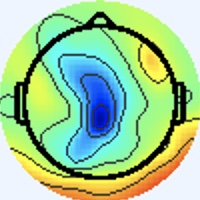

The table this chart was drawn from, first rows:
[238 245 255], [238 245 255], [238 245 255], [238 245 255], [238 245 255], [238 245 255], [238 245 255], [238 245 255], [238 245 255], [238 245 255], [238 245 255], [238 245 255], [238 245 255], [238 245 255], [238 245 255], [238 245 255], [238 245 255], [238 245 255], [238 245 255], [238 245 255], [238 245 255], [238 245 255], [238 245 255], [238 245 255]
[238 245 255], [238 245 255], [238 245 255], [238 245 255], [238 245 255], [238 245 255], [238 245 255], [238 245 255], [238 245 255], [238 245 255], [238 245 255], [238 245 255], [238 245 255], [238 245 255], [238 245 255], [238 245 255], [238 245 255], [238 245 255], [238 245 255], [238 245 255], [238 245 255], [238 245 255], [238 245 255], [238 245 255]
[238 245 255], [238 245 255], [238 245 255], [238 245 255], [238 245 255], [238 245 255], [238 245 255], [238 245 255], [238 245 255], [238 245 255], [238 245 255], [238 245 255], [238 245 255], [238 245 255], [238 245 255], [238 245 255], [238 245 255], [238 245 255], [238 245 255], [238 245 255], [238 245 255], [238 245 255], [238 245 255], [238 245 255]
[238 245 255], [238 245 255], [238 245 255], [238 245 255], [238 245 255], [238 245 255], [238 245 255], [238 245 255], [238 245 255], [238 245 255], [238 245 255], [238 245 255], [238 245 255], [238 245 255], [238 245 255], [238 245 255], [238 245 255], [238 245 255], [238 245 255], [238 245 255], [238 245 255], [238 245 255], [238 245 255], [238 245 255]
[238 245 255], [238 245 255], [238 245 255], [238 245 255], [238 245 255], [238 245 255], [238 245 255], [238 245 255], [238 245 255], [238 245 255], [238 245 255], [238 245 255], [238 245 255], [238 245 255], [238 245 255], [238 245 255], [238 245 255], [238 245 255], [238 245 255], [238 245 255], [238 245 255], [238 245 255], [238 245 255], [238 245 255]
[238 245 255], [238 245 255], [238 245 255], [238 245 255], [238 245 255], [238 245 255], [238 245 255], [238 245 255], [238 245 255], [238 245 255], [238 245 255], [238 245 255], [238 245 255], [238 245 255], [238 245 255], [238 245 255], [238 245 255], [238 245 255], [238 245 255], [238 245 255], [238 245 255], [238 245 255], [238 245 255], [238 245 255]
[238 245 255], [238 245 255], [238 245 255], [238 245 255], [238 245 255], [238 245 255], [238 245 255], [238 245 255], [238 245 255], [238 245 255], [238 245 255], [238 245 255], [238 245 255], [238 245 255], [238 245 255], [238 245 255], [238 245 255], [238 245 255], [238 245 255], [238 245 255], [238 245 255], [238 245 255], [238 245 255], [238 245 255]
[238 245 255], [238 245 255], [238 245 255], [238 245 255], [238 245 255], [238 245 255], [238 245 255], [238 245 255], [238 245 255], [238 245 255], [238 245 255], [238 245 255], [238 245 255], [238 245 255], [238 245 255], [238 245 255], [238 245 255], [238 245 255], [238 245 255], [238 245 255], [238 245 255], [238 245 255], [238 245 255], [238 245 255]
[238 245 255], [238 245 255], [238 245 255], [238 245 255], [238 245 255], [238 245 255], [238 245 255], [238 245 255], [238 245 255], [238 245 255], [238 245 255], [238 245 255], [238 245 255], [238 245 255], [238 245 255], [238 245 255], [238 245 255], [238 245 255], [238 245 255], [238 245 255], [238 245 255], [238 245 255], [238 245 255], [238 245 255]
[238 245 255], [238 245 255], [238 245 255], [238 245 255], [238 245 255], [238 245 255], [238 245 255], [238 245 255], [238 245 255], [238 245 255], [238 245 255], [238 245 255], [238 245 255], [238 245 255], [238 245 255], [238 245 255], [238 245 255], [238 245 255], [238 245 255], [238 245 255], [238 245 255], [238 245 255], [238 245 255], [238 245 255]
[238 245 255], [238 245 255], [238 245 255], [238 245 255], [238 245 255], [238 245 255], [238 245 255], [238 245 255], [238 245 255], [238 245 255], [238 245 255], [238 245 255], [238 245 255], [238 245 255], [238 245 255], [238 245 255], [238 245 255], [238 245 255], [238 245 255], [238 245 255], [238 245 255], [238 245 255], [238 245 255], [238 245 255]
[238 245 255], [238 245 255], [238 245 255], [238 245 255], [238 245 255], [238 245 255], [238 245 255], [238 245 255], [238 245 255], [238 245 255], [238 245 255], [238 245 255], [238 245 255], [238 245 255], [238 245 255], [238 245 255], [238 245 255], [238 245 255], [238 245 255], [238 245 255], [238 245 255], [238 245 255], [238 245 255], [238 245 255]
[238 245 255], [238 245 255], [238 245 255], [238 245 255], [238 245 255], [238 245 255], [238 245 255], [238 245 255], [238 245 255], [238 245 255], [238 245 255], [238 245 255], [238 245 255], [238 245 255], [238 245 255], [238 245 255], [238 245 255], [238 245 255], [238 245 255], [238 245 255], [238 245 255], [238 245 255], [238 245 255], [238 245 255]
[238 245 255], [238 245 255], [238 245 255], [238 245 255], [238 245 255], [238 245 255], [238 245 255], [238 245 255], [238 245 255], [238 245 255], [238 245 255], [238 245 255], [238 245 255], [238 245 255], [238 245 255], [238 245 255], [238 245 255], [238 245 255], [238 245 255], [238 245 255], [238 245 255], [238 245 255], [238 245 255], [238 245 255]
[238 245 255], [238 245 255], [238 245 255], [238 245 255], [238 245 255], [238 245 255], [238 245 255], [238 245 255], [238 245 255], [238 245 255], [238 245 255], [238 245 255], [238 245 255], [238 245 255], [238 245 255], [238 245 255], [238 245 255], [238 245 255], [238 245 255], [238 245 255], [238 245 255], [238 245 255], [238 245 255], [238 245 255]
[238 245 255], [238 245 255], [238 245 255], [238 245 255], [238 245 255], [238 245 255], [238 245 255], [238 245 255], [238 245 255], [238 245 255], [238 245 255], [238 245 255], [238 245 255], [238 245 255], [238 245 255], [238 245 255], [240 244 255], [240 244 255], [238 245 255], [238 245 255], [238 245 253], [238 245 253], [238 245 255], [238 245 255]
[238 245 255], [238 245 255], [238 245 255], [238 245 255], [238 245 255], [238 245 255], [238 245 255], [238 245 255], [238 245 255], [238 245 255], [238 245 255], [238 245 255], [238 245 255], [238 245 255], [238 245 255], [240 244 255], [241 243 255], [241 243 255], [238 245 255], [237 246 253], [237 246 251], [237 246 251], [238 245 255], [240 244 255]
[238 245 255], [238 245 255], [238 245 255], [238 245 255], [238 245 255], [238 245 255], [238 245 255], [238 245 255], [238 245 255], [238 245 255], [238 245 255], [238 245 255], [238 245 255], [238 245 255], [238 245 255], [240 244 255], [241 243 255], [241 243 255], [238 245 255], [237 246 253], [236 247 251], [237 246 251], [238 245 255], [240 244 255]
[238 245 255], [238 245 255], [238 245 255], [238 245 255], [238 245 255], [238 245 255], [238 245 255], [238 245 255], [238 245 255], [238 245 255], [238 245 255], [238 245 255], [238 245 255], [238 245 255], [238 245 255], [238 245 255], [240 244 255], [240 244 255], [237 246 253], [236 247 253], [237 246 255], [237 246 255], [238 245 255], [240 244 255]
[238 245 255], [238 245 255], [238 245 255], [238 245 255], [238 245 255], [238 245 255], [238 245 255], [238 245 255], [238 245 255], [238 245 255], [238 245 255], [238 245 255], [238 245 255], [238 245 255], [238 245 255], [238 245 255], [238 245 255], [238 245 255], [237 246 255], [236 246 255], [237 245 255], [238 244 255], [240 244 255], [240 244 255]
[238 245 255], [238 245 255], [238 245 255], [238 245 255], [238 245 255], [238 245 255], [238 245 255], [238 245 255], [238 245 255], [238 245 255], [238 245 255], [238 245 255], [238 245 255], [238 245 255], [238 245 255], [238 245 255], [237 246 253], [237 246 253], [236 246 255], [236 246 255], [237 245 255], [238 244 255], [240 244 255], [241 243 255]
[238 245 255], [238 245 255], [238 245 255], [238 245 255], [238 245 255], [238 245 255], [238 245 255], [238 245 255], [238 245 255], [238 245 255], [238 245 255], [238 245 255], [238 245 255], [238 245 255], [238 245 255], [237 246 255], [237 246 253], [236 247 253], [236 246 255], [237 245 255], [238 244 255], [238 244 255], [240 244 253], [240 244 253]
[238 245 255], [238 245 255], [238 245 255], [238 245 255], [238 245 255], [238 245 255], [238 245 255], [238 245 255], [238 245 255], [238 245 255], [238 245 255], [238 245 255], [238 245 255], [238 245 255], [238 245 255], [237 246 255], [237 246 253], [236 247 253], [237 245 255], [237 245 255], [238 244 255], [238 244 255], [240 244 253], [240 245 251]
[238 245 255], [238 245 255], [238 245 255], [238 245 255], [238 245 255], [238 245 255], [238 245 255], [238 245 255], [238 245 255], [238 245 255], [238 245 255], [238 245 255], [238 245 255], [238 245 255], [238 245 255], [238 245 255], [237 246 253], [237 246 253], [237 246 255], [238 244 255], [238 244 255], [238 244 255], [238 245 253], [238 245 251]
[238 245 255], [238 245 255], [238 245 255], [238 245 255], [238 245 255], [238 245 255], [238 245 255], [238 245 255], [238 245 255], [238 245 255], [238 245 255], [238 245 255], [238 245 255], [238 245 255], [238 245 255], [238 245 255], [238 245 255], [238 245 253], [238 245 253], [238 245 253], [238 245 255], [238 245 255], [238 245 253], [238 245 251]
[238 245 255], [238 245 255], [238 245 255], [238 245 255], [238 245 255], [238 245 255], [238 245 255], [238 245 255], [238 245 255], [238 245 255], [238 245 255], [238 245 255], [238 245 255], [238 245 255], [238 245 255], [238 245 255], [238 245 255], [240 244 253], [240 244 253], [240 244 253], [238 245 253], [238 245 253], [237 246 253], [237 246 255]
[238 245 255], [238 245 255], [238 245 255], [238 245 255], [238 245 255], [238 245 255], [238 245 255], [238 245 255], [238 245 255], [238 245 255], [238 245 255], [238 245 255], [238 245 255], [238 245 255], [238 245 255], [238 245 255], [240 244 253], [240 244 253], [240 244 255], [240 244 255], [238 245 253], [238 245 253], [237 246 255], [237 245 255]
[238 245 255], [238 245 255], [238 245 255], [238 245 255], [238 245 255], [238 245 255], [238 245 255], [238 245 255], [238 245 255], [238 245 255], [238 245 255], [238 245 255], [238 245 255], [238 245 255], [238 245 255], [238 245 253], [240 245 251], [241 244 253], [240 244 255], [240 244 255], [238 245 253], [237 246 253], [237 245 255], [237 245 255]
[238 245 255], [238 245 255], [238 245 255], [238 245 255], [238 245 255], [238 245 255], [238 245 255], [238 245 255], [238 245 255], [238 245 255], [238 245 255], [238 245 255], [238 245 255], [238 245 255], [238 245 255], [238 245 253], [240 245 249], [240 245 251], [240 244 255], [240 243 255], [238 244 255], [237 245 255], [237 245 255], [237 246 255]
[238 245 255], [238 245 255], [238 245 255], [238 245 255], [238 245 255], [238 245 255], [238 245 255], [238 245 255], [238 245 255], [238 245 255], [238 245 255], [238 245 255], [238 245 255], [238 245 255], [238 245 255], [238 245 253], [240 245 251], [240 244 253], [240 244 255], [238 244 255], [237 245 255], [237 245 255], [237 245 255], [238 245 253]
[238 245 255], [238 245 255], [238 245 255], [238 245 255], [238 245 255], [238 245 255], [238 245 255], [238 245 255], [238 245 255], [238 245 255], [238 245 255], [238 245 255], [238 245 255], [238 245 255], [238 245 255], [238 245 255], [238 245 255], [238 245 255], [238 244 255], [238 244 255], [237 245 255], [237 246 255], [237 246 251], [238 246 249]
[238 245 255], [238 245 255], [238 245 255], [238 245 255], [238 245 255], [238 245 255], [238 245 255], [238 245 255], [238 245 255], [238 245 255], [238 245 255], [238 245 255], [238 245 255], [238 245 255], [238 245 255], [238 245 255], [238 245 255], [238 245 255], [238 245 255], [238 244 255], [237 245 255], [237 245 255], [238 245 251], [238 246 249]
[238 245 253], [238 245 253], [238 245 255], [238 245 255], [238 244 255], [238 244 255], [238 244 255], [238 244 255], [238 245 255], [238 245 255], [238 245 253], [238 245 253], [238 245 253], [238 245 253], [238 245 255], [238 245 255], [240 244 255], [240 244 253], [237 244 250], [237 246 253], [238 244 255], [239 245 255], [241 245 255], [239 246 252]
[238 245 253], [238 245 253], [238 245 255], [238 245 255], [238 244 255], [238 244 255], [238 244 255], [238 244 255], [238 245 255], [238 245 255], [238 245 253], [238 245 253], [238 245 253], [238 245 253], [238 245 255], [238 245 255], [240 244 253], [240 244 253], [238 245 251], [238 245 253], [238 244 255], [240 243 255], [241 245 255], [238 249 245]
[238 245 255], [238 245 255], [238 245 255], [238 245 255], [238 244 255], [238 244 255], [238 245 255], [238 245 255], [238 245 255], [238 245 255], [238 245 253], [238 245 253], [238 245 255], [238 245 255], [238 245 255], [238 245 255], [238 245 255], [238 245 253], [238 245 253], [240 244 253], [241 245 255], [241 245 255], [238 248 249], [233 253 228]
[238 245 255], [238 245 255], [238 245 255], [238 245 255], [238 244 255], [238 244 255], [238 245 255], [238 245 255], [238 245 255], [238 245 255], [238 245 253], [238 245 253], [238 245 255], [238 245 255], [238 245 255], [238 245 255], [237 245 255], [237 246 255], [240 244 253], [242 245 254], [243 246 253], [238 247 244], [228 246 220], [219 250 191]
[238 245 255], [238 245 255], [238 245 255], [238 245 255], [238 245 255], [238 245 255], [238 245 255], [238 245 255], [238 245 255], [238 245 255], [238 245 255], [238 245 255], [238 244 255], [238 244 255], [238 244 255], [237 245 255], [237 247 255], [237 245 255], [240 244 253], [242 245 250], [242 246 245], [233 247 221], [215 246 176], [197 244 140]
[238 245 255], [238 245 255], [238 245 255], [238 245 255], [238 245 255], [238 245 255], [238 245 255], [238 245 255], [238 245 255], [238 245 255], [238 245 255], [238 245 255], [238 244 255], [238 244 255], [238 244 255], [237 245 255], [236 246 255], [237 245 255], [240 244 255], [242 245 250], [242 249 242], [232 250 210], [209 249 153], [188 245 116]
[238 244 255], [238 244 255], [238 245 255], [238 245 255], [238 245 253], [238 245 253], [238 245 253], [238 245 253], [238 245 255], [238 245 255], [238 244 255], [238 244 255], [238 244 255], [238 244 255], [238 244 255], [238 245 255], [236 245 252], [237 246 255], [241 244 255], [241 245 255], [238 249 241], [226 252 207], [205 251 152], [187 249 116]
[238 244 255], [238 244 255], [238 245 255], [238 245 255], [238 245 253], [238 245 253], [238 245 253], [238 245 253], [238 245 255], [238 245 255], [238 244 255], [238 244 255], [238 244 255], [238 244 255], [238 244 255], [238 245 255], [238 245 251], [239 246 252], [241 245 255], [237 246 245], [231 250 220], [220 252 187], [199 251 141], [184 247 114]
[238 244 255], [238 244 255], [238 245 255], [238 245 255], [238 245 253], [238 245 253], [238 245 253], [238 245 253], [237 244 254], [237 244 254], [238 244 255], [239 245 255], [239 245 255], [238 244 255], [237 244 254], [237 244 254], [241 244 251], [239 244 248], [240 249 248], [234 253 225], [213 245 170], [197 243 135], [194 250 125], [185 249 113]
[238 244 255], [238 244 255], [238 245 255], [238 245 255], [238 245 253], [238 245 253], [238 245 253], [238 245 253], [239 246 255], [239 246 255], [238 244 255], [238 244 255], [238 244 255], [238 245 255], [238 245 255], [240 245 251], [242 246 249], [242 249 241], [233 250 218], [220 249 185], [203 244 138], [191 244 112], [192 250 114], [188 252 112]
[238 244 255], [238 244 255], [238 245 255], [238 245 255], [238 245 253], [238 245 253], [238 245 253], [238 245 253], [239 246 255], [238 244 255], [238 244 255], [237 243 255], [237 244 254], [238 245 253], [239 246 252], [241 246 249], [243 248 242], [237 251 218], [220 247 170], [205 244 135], [196 247 118], [192 249 110], [189 251 108], [189 253 107]
[238 244 255], [238 244 255], [238 245 255], [238 245 255], [238 245 253], [238 245 253], [238 245 253], [238 245 255], [237 243 255], [237 243 255], [238 244 255], [238 245 255], [238 245 253], [238 245 251], [238 246 249], [237 247 238], [234 245 213], [226 247 182], [208 245 132], [197 245 107], [195 250 107], [193 253 106], [192 252 104], [190 252 105]
[238 244 255], [238 244 255], [238 245 255], [238 245 255], [238 245 253], [238 245 253], [238 245 255], [238 245 255], [238 244 255], [239 245 255], [239 245 255], [238 245 255], [238 245 251], [238 246 249], [237 246 245], [235 248 222], [221 243 168], [213 245 134], [205 249 114], [199 251 104], [196 252 101], [193 252 100], [193 252 102], [194 254 106]
[238 244 255], [238 244 255], [238 245 255], [238 245 255], [238 245 253], [238 245 253], [238 245 255], [238 245 255], [238 244 255], [239 245 255], [238 244 255], [237 244 254], [238 245 251], [240 248 250], [239 248 245], [236 252 216], [216 246 148], [203 245 109], [201 249 103], [201 254 102], [196 252 101], [194 253 101], [194 253 103], [195 253 106]
[238 244 255], [238 244 255], [238 245 255], [238 245 255], [238 245 253], [238 245 253], [238 245 255], [238 245 255], [237 243 255], [238 244 255], [238 244 255], [237 244 254], [238 246 249], [240 249 248], [239 248 243], [234 252 214], [212 249 144], [200 247 107], [199 248 104], [199 251 104], [197 251 105], [198 253 107], [196 251 106], [193 250 107]
[238 245 255], [238 245 255], [238 245 255], [238 245 255], [238 245 255], [238 245 253], [238 245 255], [238 244 255], [237 243 255], [239 245 255], [239 246 255], [238 245 251], [238 246 248], [236 248 236], [233 248 219], [225 250 185], [208 249 131], [201 250 106], [202 252 105], [198 250 103], [197 249 104], [198 252 106], [196 249 105], [196 251 108]
[240 245 251], [240 244 253], [238 244 255], [238 244 255], [237 246 255], [237 246 255], [238 244 255], [238 244 255], [242 245 255], [240 244 255], [239 246 252], [238 247 246], [238 249 243], [235 252 220], [220 247 168], [208 245 131], [205 250 108], [203 252 100], [203 252 100], [202 252 101], [201 251 102], [199 252 102], [198 252 104], [197 252 106]
[240 245 251], [240 244 253], [238 244 255], [238 244 255], [237 246 255], [237 246 255], [238 245 255], [238 244 255], [239 243 255], [238 242 253], [240 248 251], [236 248 238], [231 248 216], [224 249 183], [213 248 132], [205 247 103], [206 251  98], [205 252  96], [203 252  98], [203 252 100], [202 252 101], [201 251 100], [199 252 102], [198 252 104]
[240 244 255], [240 244 255], [238 244 255], [238 245 255], [238 245 255], [238 245 253], [238 245 253], [238 245 255], [239 243 254], [239 243 252], [240 247 253], [234 248 225], [222 246 172], [213 246 133], [209 247 108], [207 251  96], [207 252  97], [206 253  97], [203 252  98], [203 252 100], [202 253 100], [202 253 100], [200 253 101], [199 253 103]
[240 243 255], [240 244 255], [238 245 255], [238 245 253], [238 245 253], [238 245 253], [238 245 253], [238 245 253], [241 245 255], [241 245 254], [241 249 251], [234 250 214], [219 247 147], [207 245 106], [206 249  97], [208 252  93], [207 253  95], [207 252  97], [206 253  99], [203 252 100], [203 252 100], [202 253 100], [200 253 101], [200 253 103]
[238 244 255], [238 245 255], [238 245 253], [238 245 251], [238 245 253], [238 245 255], [240 244 253], [240 244 253], [240 244 255], [240 245 249], [239 249 241], [234 251 207], [221 250 144], [209 248 105], [206 249  97], [206 252  92], [207 253  95], [207 252  97], [206 253  99], [203 252 100], [203 252 100], [202 253 100], [200 253 100], [200 253 101]
[238 244 255], [238 245 255], [238 245 255], [238 245 255], [238 245 255], [238 245 255], [240 244 253], [240 244 253], [240 244 253], [240 246 242], [232 246 213], [227 248 179], [219 250 131], [210 250 102], [207 251  96], [206 252  92], [207 253  95], [207 252  97], [207 252  99], [205 251 100], [203 252 100], [203 252 100], [202 253 100], [200 253 101]
[237 246 255], [237 245 255], [238 244 255], [238 244 255], [240 243 255], [240 244 255], [240 244 253], [240 245 251], [242 247 253], [239 248 227], [224 245 170], [215 245 131], [212 249 109], [209 250  96], [208 252  95], [208 254  96], [208 252  95], [207 252  97], [206 251  98], [205 251 100], [203 252  98], [203 252  98], [202 253  98], [200 253 100]
[237 246 253], [237 246 255], [238 244 255], [238 243 255], [240 243 255], [240 244 255], [240 245 251], [240 245 249], [240 246 246], [236 250 215], [219 245 146], [210 244 106], [209 249  98], [207 251  94], [207 253  95], [207 253  95], [208 252  95], [208 252  97], [206 251  98], [206 251 100], [205 252  98], [203 252  98], [203 252  98], [202 253 100]
[238 248 250], [237 246 251], [238 245 255], [238 244 255], [240 244 253], [240 245 251], [240 245 251], [240 245 248], [241 251 242], [234 251 206], [220 249 143], [209 246 104], [208 248  97], [208 252  95], [206 252  94], [208 254  94], [208 252  95], [208 252  97], [206 251  98], [206 251 100], [205 252  98], [203 252  98], [203 253  96], [202 253  98]
[237 247 249], [237 246 251], [238 245 253], [238 245 253], [240 245 251], [240 245 251], [240 244 253], [238 247 242], [232 248 212], [225 249 175], [215 249 128], [209 249 101], [207 250  98], [208 252  97], [207 253  95], [207 253  93], [208 252  95], [208 252  97], [206 251  98], [206 251 100], [205 252  98], [205 252  98], [203 253  96], [203 252  98]
[238 245 253], [239 246 254], [239 246 255], [238 245 255], [238 245 253], [238 245 253], [237 244 254], [236 249 229], [222 246 168], [214 248 128], [210 249 106], [208 252  97], [208 251  99], [208 252  97], [208 252  95], [207 251  94], [208 252  95], [208 252  97], [206 251  98], [206 251 100], [205 252  98], [205 252  96], [203 253  96], [203 252  98]
[238 245 255], [238 245 255], [238 245 255], [238 245 255], [238 245 255], [239 246 254], [237 247 249], [235 252 218], [215 246 143], [208 247 106], [205 248  96], [208 252  95], [208 252  97], [208 252  97], [208 252  95], [207 251  94], [208 252  95], [208 252  95], [207 252  99], [206 251  98], [205 252  96], [205 252  96], [203 253  96], [203 252  98]
[237 243 255], [237 243 255], [239 243 255], [239 243 255], [239 246 255], [240 248 251], [238 249 241], [234 253 208], [213 246 139], [206 247 106], [205 247  99], [207 252  97], [206 252  94], [207 251  92], [208 252  93], [210 251  93], [208 252  93], [208 252  95], [207 252  99], [206 251  98], [205 252  96], [205 252  96], [205 252  94], [205 252  96]
... 139 more rows
